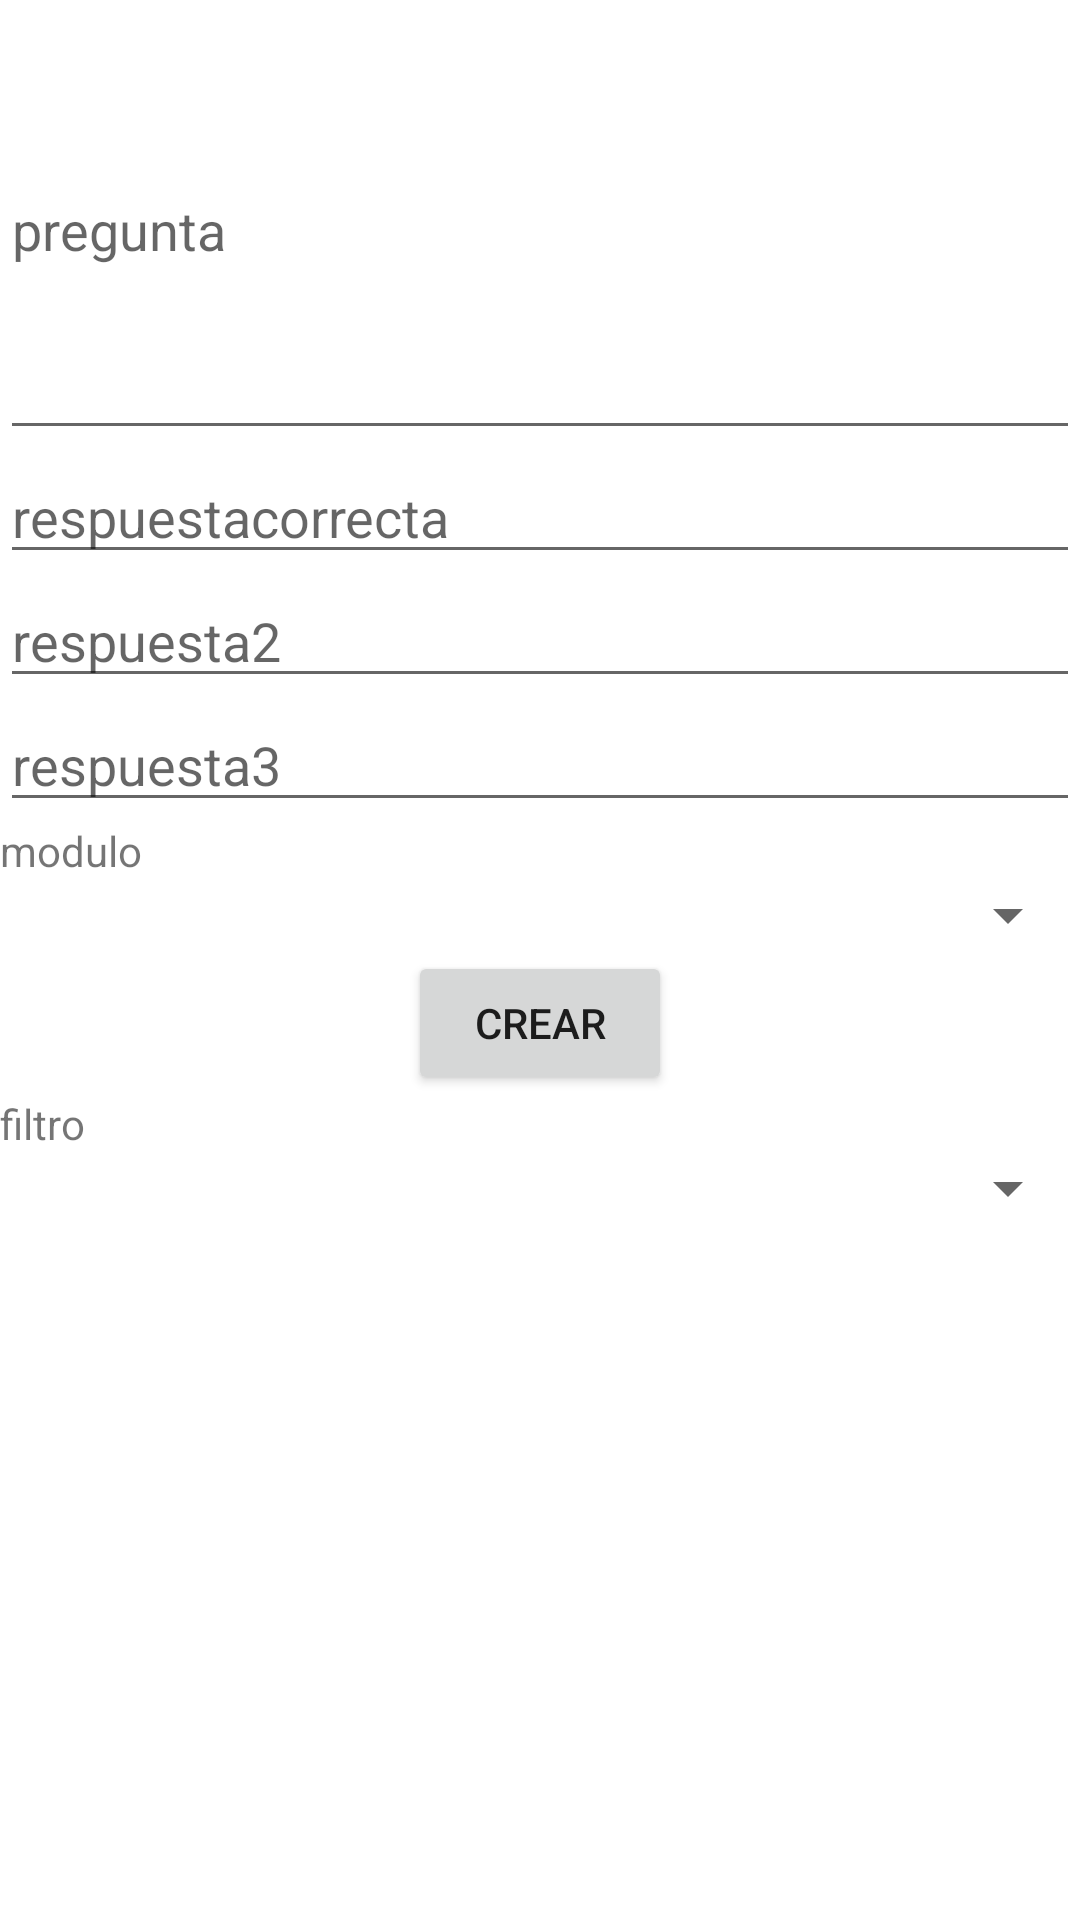

Layout XML and referenced resources for this Android screen:
<!-- AndroidManifest.xml: application theme Theme.Appformaciones -->
<!-- res/layout/fragment_administradorpreguntas.xml -->
<?xml version="1.0" encoding="utf-8"?>
<androidx.constraintlayout.widget.ConstraintLayout xmlns:android="http://schemas.android.com/apk/res/android"
    xmlns:app="http://schemas.android.com/apk/res-auto"
    xmlns:tools="http://schemas.android.com/tools"
    android:id="@+id/frameLayout7"
    android:layout_width="match_parent"
    android:layout_height="match_parent"
    tools:context=".administrador.gestortest">

    <androidx.recyclerview.widget.RecyclerView
        android:id="@+id/listapreguntas"
        android:layout_width="0dp"
        android:layout_height="0dp"
        app:layout_constraintBottom_toBottomOf="parent"
        app:layout_constraintEnd_toEndOf="parent"
        app:layout_constraintStart_toStartOf="parent"
        app:layout_constraintTop_toBottomOf="@+id/filtro"
        tools:listitem="@layout/fragment_itempregunta" />

    <Spinner
        android:id="@+id/modulos"
        android:layout_width="0dp"
        android:layout_height="wrap_content"
        app:layout_constraintEnd_toEndOf="parent"
        app:layout_constraintStart_toStartOf="parent"
        app:layout_constraintTop_toBottomOf="@+id/textView"
        tools:listitem="@layout/moduloadministrador" />

    <EditText
        android:id="@+id/pregunta"
        android:layout_width="0dp"
        android:layout_height="150dp"
        android:ems="10"
        android:hint="pregunta"
        android:inputType="text|textMultiLine"
        app:layout_constraintEnd_toEndOf="parent"
        app:layout_constraintStart_toStartOf="parent"
        app:layout_constraintTop_toTopOf="parent" />

    <EditText
        android:id="@+id/respuestacorrecta"
        android:layout_width="0dp"
        android:layout_height="wrap_content"
        android:ems="10"
        android:hint="respuestacorrecta"
        android:inputType="textPersonName"
        app:layout_constraintEnd_toEndOf="parent"
        app:layout_constraintStart_toStartOf="parent"
        app:layout_constraintTop_toBottomOf="@+id/pregunta" />

    <EditText
        android:id="@+id/respuesta2"
        android:layout_width="0dp"
        android:layout_height="wrap_content"
        android:ems="10"
        android:hint="respuesta2"
        android:inputType="textPersonName"
        app:layout_constraintEnd_toEndOf="parent"
        app:layout_constraintStart_toStartOf="parent"
        app:layout_constraintTop_toBottomOf="@+id/respuestacorrecta" />

    <EditText
        android:id="@+id/respuesta3"
        android:layout_width="0dp"
        android:layout_height="wrap_content"
        android:ems="10"
        android:hint="respuesta3"
        android:inputType="textPersonName"
        app:layout_constraintEnd_toEndOf="parent"
        app:layout_constraintStart_toStartOf="parent"
        app:layout_constraintTop_toBottomOf="@+id/respuesta2" />

    <Spinner
        android:id="@+id/filtro"
        android:layout_width="0dp"
        android:layout_height="wrap_content"
        app:layout_constraintEnd_toEndOf="parent"
        app:layout_constraintStart_toStartOf="parent"
        app:layout_constraintTop_toBottomOf="@+id/textView2" />

    <Button
        android:id="@+id/insertar"
        android:layout_width="wrap_content"
        android:layout_height="48dp"
        android:text="crear"
        app:layout_constraintEnd_toEndOf="parent"
        app:layout_constraintStart_toStartOf="parent"
        app:layout_constraintTop_toBottomOf="@+id/modulos" />

    <TextView
        android:id="@+id/textView"
        android:layout_width="wrap_content"
        android:layout_height="wrap_content"
        android:text="modulo"
        app:layout_constraintStart_toStartOf="parent"
        app:layout_constraintTop_toBottomOf="@+id/respuesta3" />

    <TextView
        android:id="@+id/textView2"
        android:layout_width="wrap_content"
        android:layout_height="wrap_content"
        android:text="filtro"
        app:layout_constraintStart_toStartOf="parent"
        app:layout_constraintTop_toBottomOf="@+id/insertar" />

</androidx.constraintlayout.widget.ConstraintLayout>
<!-- res/layout/fragment_itempregunta.xml (included above) -->
<?xml version="1.0" encoding="utf-8"?>
<LinearLayout xmlns:android="http://schemas.android.com/apk/res/android"
    xmlns:tools="http://schemas.android.com/tools"
    android:layout_width="match_parent"
    android:layout_height="wrap_content"
    tools:context=".itempregunta">

    
    <TextView
        android:id="@+id/pregunta"
        android:layout_width="wrap_content"
        android:layout_height="wrap_content"
        android:text="@string/hello_blank_fragment" />

    <TextView
        android:id="@+id/modulopregunta"
        android:layout_width="wrap_content"
        android:layout_height="wrap_content"
        android:layout_weight="1"
        android:text="TextView" />

</LinearLayout>
<!-- res/layout/moduloadministrador.xml (included above) -->
<?xml version="1.0" encoding="utf-8"?>
<LinearLayout xmlns:android="http://schemas.android.com/apk/res/android"
    xmlns:app="http://schemas.android.com/apk/res-auto"
    xmlns:tools="http://schemas.android.com/tools"
    android:layout_width="match_parent"
    android:layout_height="wrap_content"
    android:layout_marginTop="8dp"
    android:layout_marginBottom="8dp"
    android:background="@color/teal_200"
    android:paddingStart="8dp"
    android:paddingEnd="24dp">

    <TextView
        android:id="@+id/nombreusuario"
        android:layout_width="wrap_content"
        android:layout_height="wrap_content"
        android:layout_weight="20"
        android:gravity="center"
        android:textSize="24sp" />

    <TextView
        android:id="@+id/contraseñausuario"
        android:layout_width="wrap_content"
        android:layout_height="wrap_content"
        android:layout_weight="5"
        android:gravity="center"
        android:textSize="24sp" />

    <TextView
        android:id="@+id/urlmodulo"
        android:layout_width="31dp"
        android:layout_height="match_parent"
        android:layout_weight="1"
        android:text="TextView"
        android:visibility="invisible" />

</LinearLayout>
<!-- resources referenced by this layout -->
<resources>
  <string name="hello_blank_fragment">Hello blank fragment</string>
  <style name="Theme.Appformaciones" parent="Theme.MaterialComponents.DayNight.DarkActionBar">
          
          <item name="colorPrimary">@color/purple_500</item>
          <item name="colorPrimaryVariant">@color/purple_700</item>
          <item name="colorOnPrimary">@color/white</item>
          
          <item name="colorSecondary">@color/teal_200</item>
          <item name="colorSecondaryVariant">@color/teal_700</item>
          <item name="colorOnSecondary">@color/black</item>
          
          <item name="android:statusBarColor" tools:targetApi="l">?attr/colorPrimaryVariant</item>
          
      </style>
  <!-- not gathered from this repository: default colours our renderer supplied (Android Studio template values) -->
  <color name="purple_500">#FF6200EE</color>
  <color name="purple_700">#FF3700B3</color>
  <color name="teal_200">#FF03DAC5</color>
  <color name="teal_700">#FF018786</color>
  <color name="black">#FF000000</color>
  <color name="white">#FFFFFFFF</color>
</resources>
